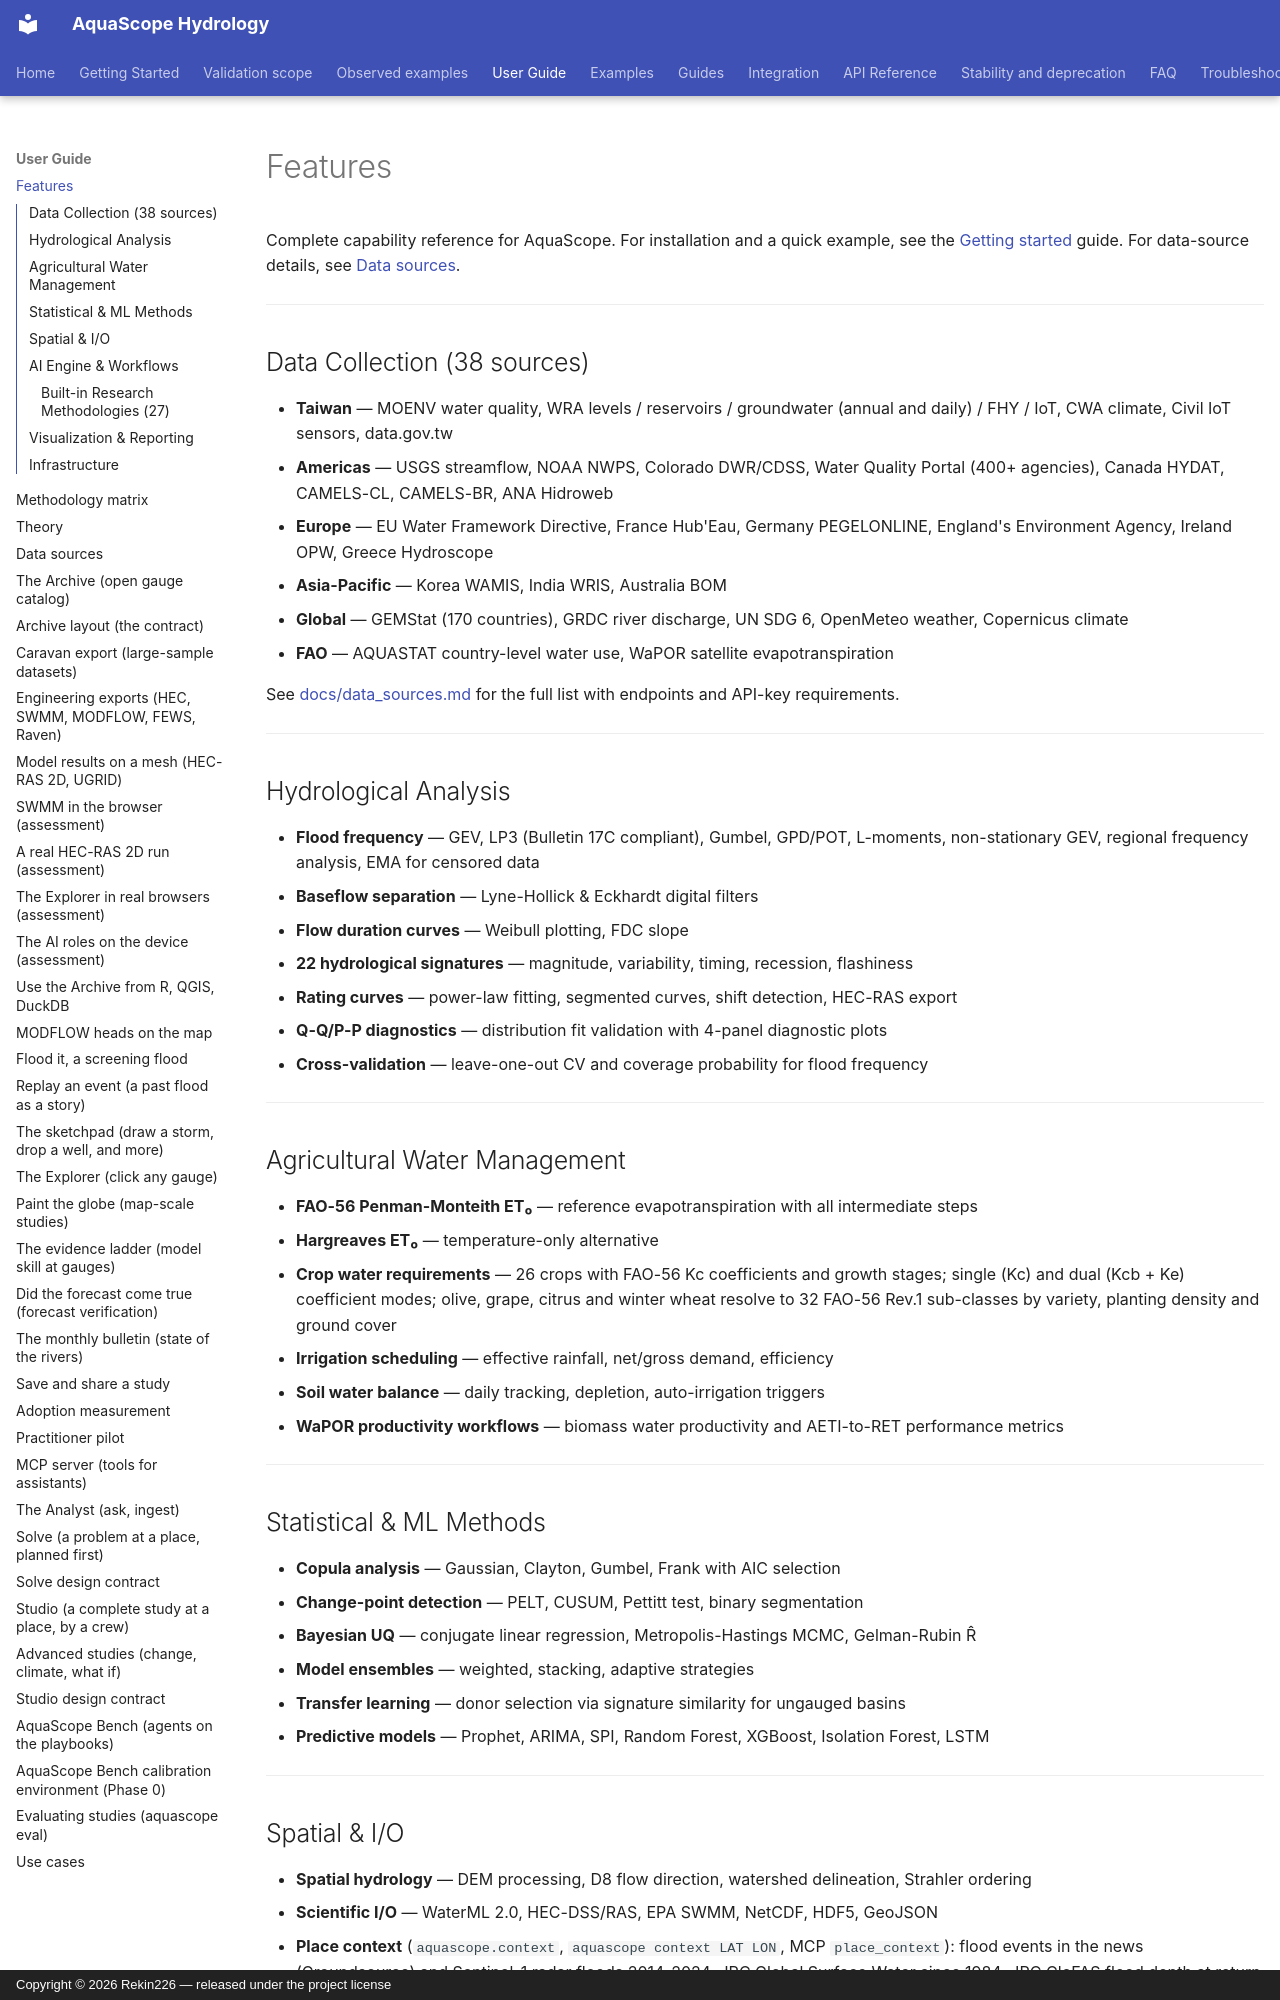

repository: Rekin226/aquascope · page: features/index.html · generator: mkdocs · copyright: Copyright © 2026 Rekin226 — released under the project license

# Features

Complete capability reference for AquaScope. For installation and a quick example, see the [Getting started](getting_started.md) guide. For data-source details, see [Data sources](data_sources.md).

---

## Data Collection (38 sources)

- **Taiwan** — MOENV water quality, WRA levels / reservoirs / groundwater (annual and daily) / FHY / IoT, CWA climate, Civil IoT sensors, data.gov.tw
- **Americas** — USGS streamflow, NOAA NWPS, Colorado DWR/CDSS, Water Quality Portal (400+ agencies), Canada HYDAT, CAMELS-CL, CAMELS-BR, ANA Hidroweb
- **Europe** — EU Water Framework Directive, France Hub'Eau, Germany PEGELONLINE, England's Environment Agency, Ireland OPW, Greece Hydroscope
- **Asia-Pacific** — Korea WAMIS, India WRIS, Australia BOM
- **Global** — GEMStat (170 countries), GRDC river discharge, UN SDG 6, OpenMeteo weather, Copernicus climate
- **FAO** — AQUASTAT country-level water use, WaPOR satellite evapotranspiration

See [docs/data_sources.md](data_sources.md) for the full list with endpoints and API-key requirements.

---

## Hydrological Analysis

- **Flood frequency** — GEV, LP3 (Bulletin 17C compliant), Gumbel, GPD/POT, L-moments, non-stationary GEV, regional frequency analysis, EMA for censored data
- **Baseflow separation** — Lyne-Hollick & Eckhardt digital filters
- **Flow duration curves** — Weibull plotting, FDC slope
- **22 hydrological signatures** — magnitude, variability, timing, recession, flashiness
- **Rating curves** — power-law fitting, segmented curves, shift detection, HEC-RAS export
- **Q-Q/P-P diagnostics** — distribution fit validation with 4-panel diagnostic plots
- **Cross-validation** — leave-one-out CV and coverage probability for flood frequency

---

## Agricultural Water Management

- **FAO-56 Penman-Monteith ET₀** — reference evapotranspiration with all intermediate steps
- **Hargreaves ET₀** — temperature-only alternative
- **Crop water requirements** — 26 crops with FAO-56 Kc coefficients and growth stages; single (Kc) and dual (Kcb + Ke) coefficient modes; olive, grape, citrus and winter wheat resolve to 32 FAO-56 Rev.1 sub-classes by variety, planting density and ground cover
- **Irrigation scheduling** — effective rainfall, net/gross demand, efficiency
- **Soil water balance** — daily tracking, depletion, auto-irrigation triggers
- **WaPOR productivity workflows** — biomass water productivity and AETI-to-RET performance metrics

---

## Statistical & ML Methods

- **Copula analysis** — Gaussian, Clayton, Gumbel, Frank with AIC selection
- **Change-point detection** — PELT, CUSUM, Pettitt test, binary segmentation
- **Bayesian UQ** — conjugate linear regression, Metropolis-Hastings MCMC, Gelman-Rubin R̂
- **Model ensembles** — weighted, stacking, adaptive strategies
- **Transfer learning** — donor selection via signature similarity for ungauged basins
- **Predictive models** — Prophet, ARIMA, SPI, Random Forest, XGBoost, Isolation Forest, LSTM

---
